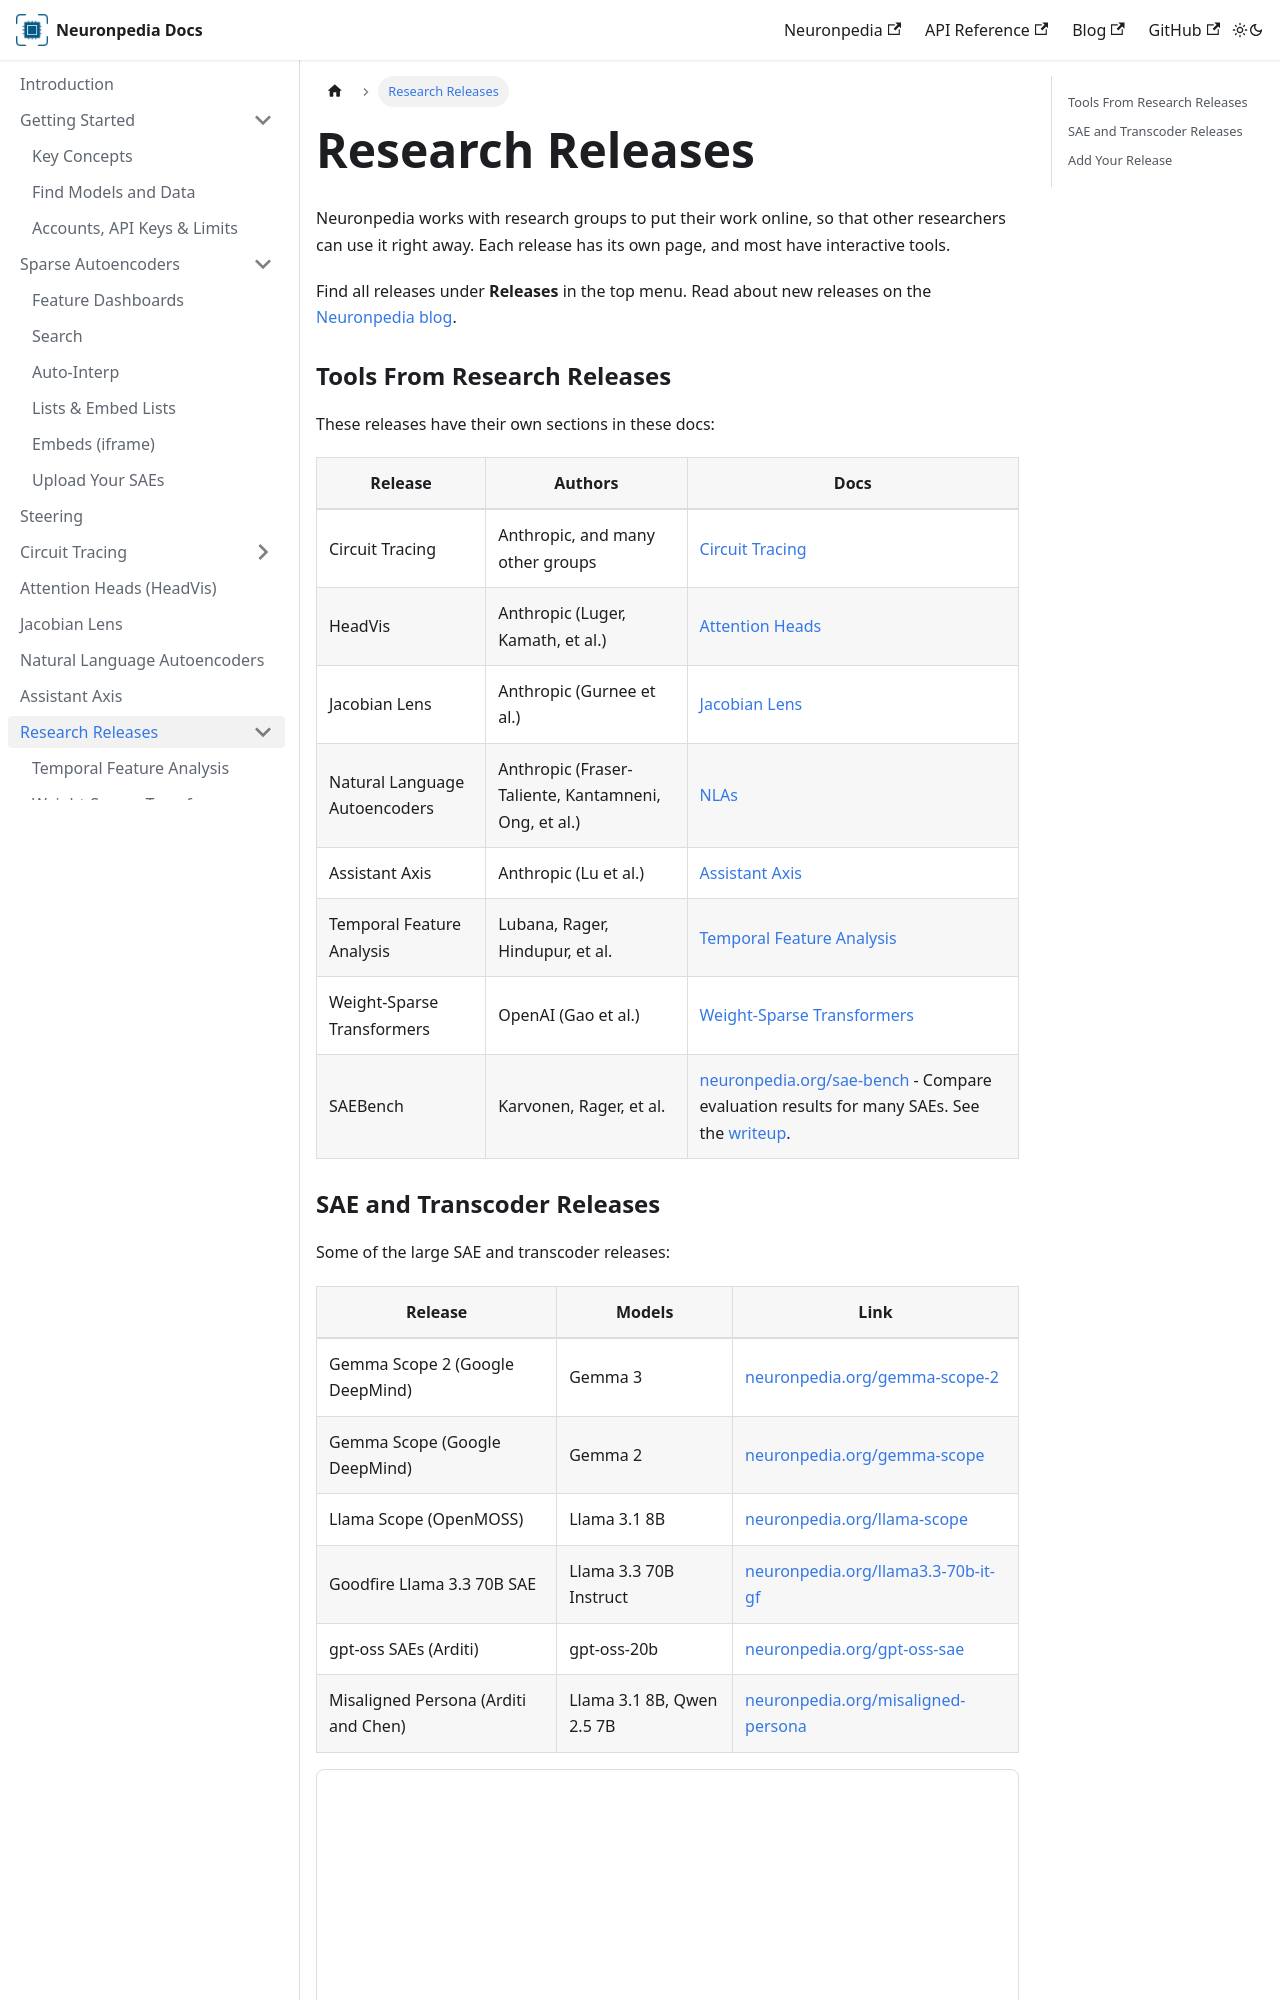

repository: hijohnnylin/neuronpedia-docs · page: research-releases/overview.html · generator: docusaurus

---
sidebar_position: 1
---

# Research Releases

Neuronpedia works with research groups to put their work online, so that other researchers can use it right away. Each release has its own page, and most have interactive tools.

Find all releases under **Releases** in the top menu. Read about new releases on the [Neuronpedia blog](https://www.neuronpedia.org/blog).

### Tools From Research Releases

These releases have their own sections in these docs:

| Release | Authors | Docs |
| --- | --- | --- |
| Circuit Tracing | Anthropic, and many other groups | [Circuit Tracing](../circuit-tracing/overview) |
| HeadVis | Anthropic (Luger, Kamath, et al.) | [Attention Heads](../attention-heads) |
| Jacobian Lens | Anthropic (Gurnee et al.) | [Jacobian Lens](../jacobian-lens) |
| Natural Language Autoencoders | Anthropic (Fraser-Taliente, Kantamneni, Ong, et al.) | [NLAs](../natural-language-autoencoders) |
| Assistant Axis | Anthropic (Lu et al.) | [Assistant Axis](../assistant-axis) |
| Temporal Feature Analysis | Lubana, Rager, Hindupur, et al. | [Temporal Feature Analysis](./temporal-feature-analysis) |
| Weight-Sparse Transformers | OpenAI (Gao et al.) | [Weight-Sparse Transformers](./weight-sparse-transformers) |
| SAEBench | Karvonen, Rager, et al. | [neuronpedia.org/sae-bench](https://www.neuronpedia.org/sae-bench) - Compare evaluation results for many SAEs. See the [writeup](https://www.neuronpedia.org/sae-bench/info). |
